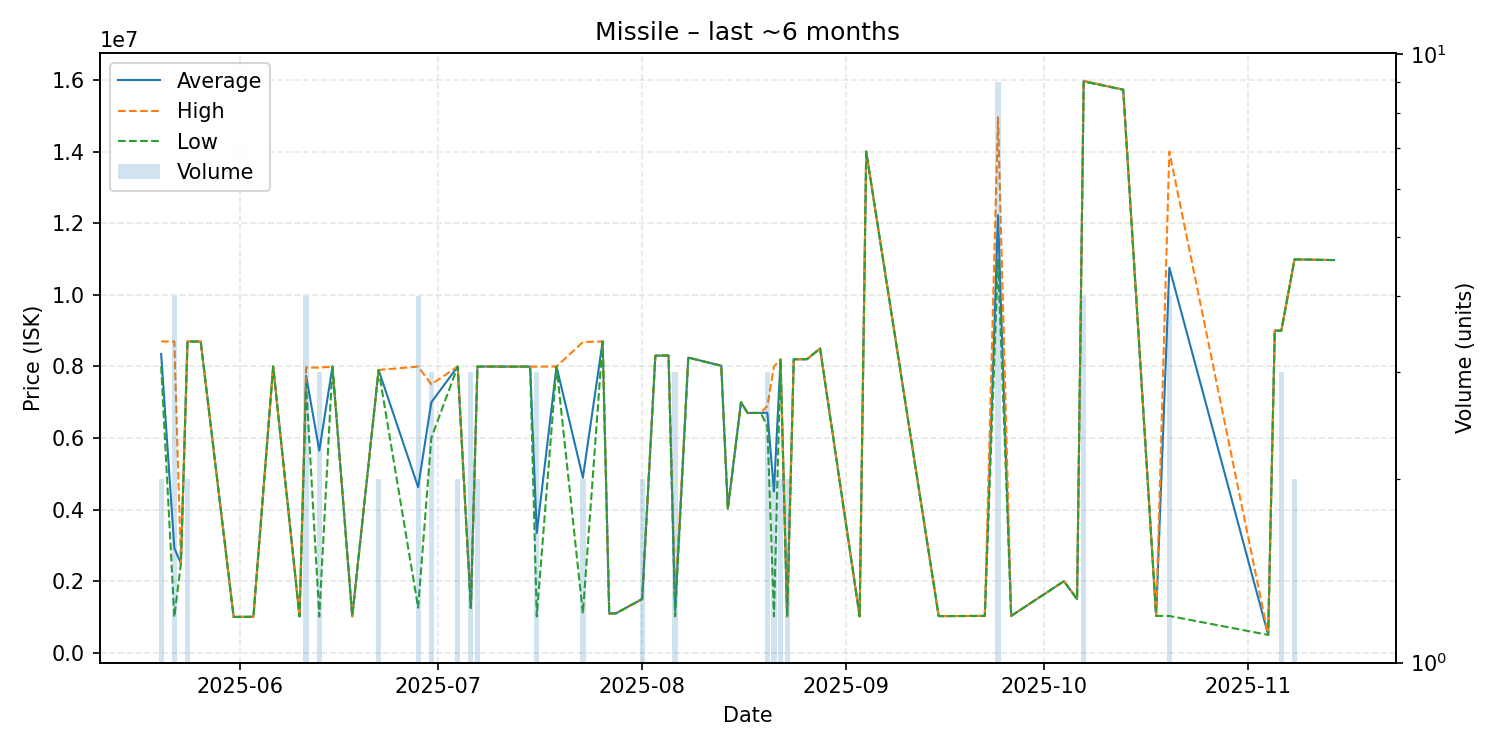

Source data for this figure (header and first rows):
date, average, highest, lowest, order_count, volume
2025-05-20, 8349500, 8696000, 8003000, 2, 2
2025-05-22, 2924750, 8694000, 1001000, 4, 4
2025-05-23, 2500000, 2500000, 2500000, 1, 1
2025-05-24, 8695500, 8696000, 8695000, 2, 2
2025-05-26, 8695000, 8695000, 8695000, 1, 1
2025-05-31, 1003000, 1003000, 1003000, 1, 1
2025-06-03, 1006000, 1006000, 1006000, 1, 1
2025-06-06, 7998000, 7998000, 7998000, 1, 1
2025-06-10, 1016000, 1016000, 1016000, 1, 1
2025-06-11, 7735000, 7971500, 7498500, 4, 4
2025-06-13, 5647667, 7963500, 1016000, 3, 3
2025-06-15, 7995000, 7995000, 7995000, 1, 1
2025-06-18, 1017000, 1017000, 1017000, 1, 1
2025-06-22, 7899500, 7900000, 7899000, 2, 2
2025-06-28, 4627250, 7994500, 1260000, 4, 4
2025-06-30, 6998333, 7497500, 6000000, 3, 3
2025-07-04, 7995000, 7995000, 7995000, 2, 2
2025-07-06, 1253333, 1260000, 1250000, 2, 3
2025-07-07, 7995500, 7996000, 7995000, 2, 2
2025-07-13, 7994000, 7994000, 7994000, 1, 1
2025-07-14, 7994000, 7994000, 7994000, 1, 1
2025-07-15, 7994000, 7994000, 7994000, 1, 1
2025-07-16, 3343000, 7993000, 1018000, 2, 3
2025-07-19, 7997000, 7997000, 7997000, 1, 1
2025-07-23, 4890500, 8679000, 1102000, 2, 2
2025-07-26, 8697000, 8697000, 8697000, 1, 1
2025-07-27, 1101000, 1101000, 1101000, 1, 1
2025-07-28, 1100000, 1100000, 1100000, 1, 1
2025-08-01, 1502500, 1503000, 1502000, 2, 2
2025-08-03, 8300000, 8300000, 8300000, 1, 1
2025-08-05, 8305000, 8305000, 8305000, 1, 1
2025-08-06, 1178667, 1500000, 1018000, 2, 3
2025-08-08, 8246000, 8246000, 8246000, 1, 1
2025-08-13, 8018000, 8018000, 8018000, 1, 1
2025-08-14, 4019000, 4019000, 4019000, 1, 1
2025-08-16, 7000000, 7000000, 7000000, 1, 1
2025-08-17, 6700000, 6700000, 6700000, 1, 1
2025-08-19, 6700000, 6700000, 6700000, 1, 1
2025-08-20, 6705000, 6897500, 6320000, 3, 3
2025-08-21, 4508000, 7997000, 1019000, 2, 2
2025-08-22, 8199500, 8200000, 8199000, 2, 2
2025-08-23, 1018000, 1018000, 1018000, 1, 2
2025-08-24, 8200000, 8200000, 8200000, 1, 1
2025-08-26, 8200000, 8200000, 8200000, 1, 1
2025-08-28, 8500000, 8500000, 8500000, 1, 1
2025-09-03, 1019000, 1019000, 1019000, 1, 1
2025-09-04, 14000000, 14000000, 14000000, 1, 1
2025-09-15, 1025000, 1025000, 1025000, 1, 1
2025-09-16, 1025000, 1025000, 1025000, 1, 1
2025-09-22, 1031000, 1031000, 1031000, 1, 1
2025-09-24, 12221889, 14960000, 10994500, 7, 9
2025-09-26, 1030000, 1030000, 1030000, 1, 1
2025-10-04, 2000000, 2000000, 2000000, 1, 1
2025-10-06, 1500000, 1500000, 1500000, 1, 1
2025-10-07, 15967500, 15980000, 15955000, 4, 4
2025-10-13, 15730000, 15730000, 15730000, 1, 1
2025-10-18, 1031000, 1031000, 1031000, 1, 1
2025-10-20, 10757250, 14000000, 1029000, 2, 4
2025-11-04, 501000, 501000, 501000, 1, 1
2025-11-05, 8999000, 8999000, 8999000, 1, 1
... 3 more rows
